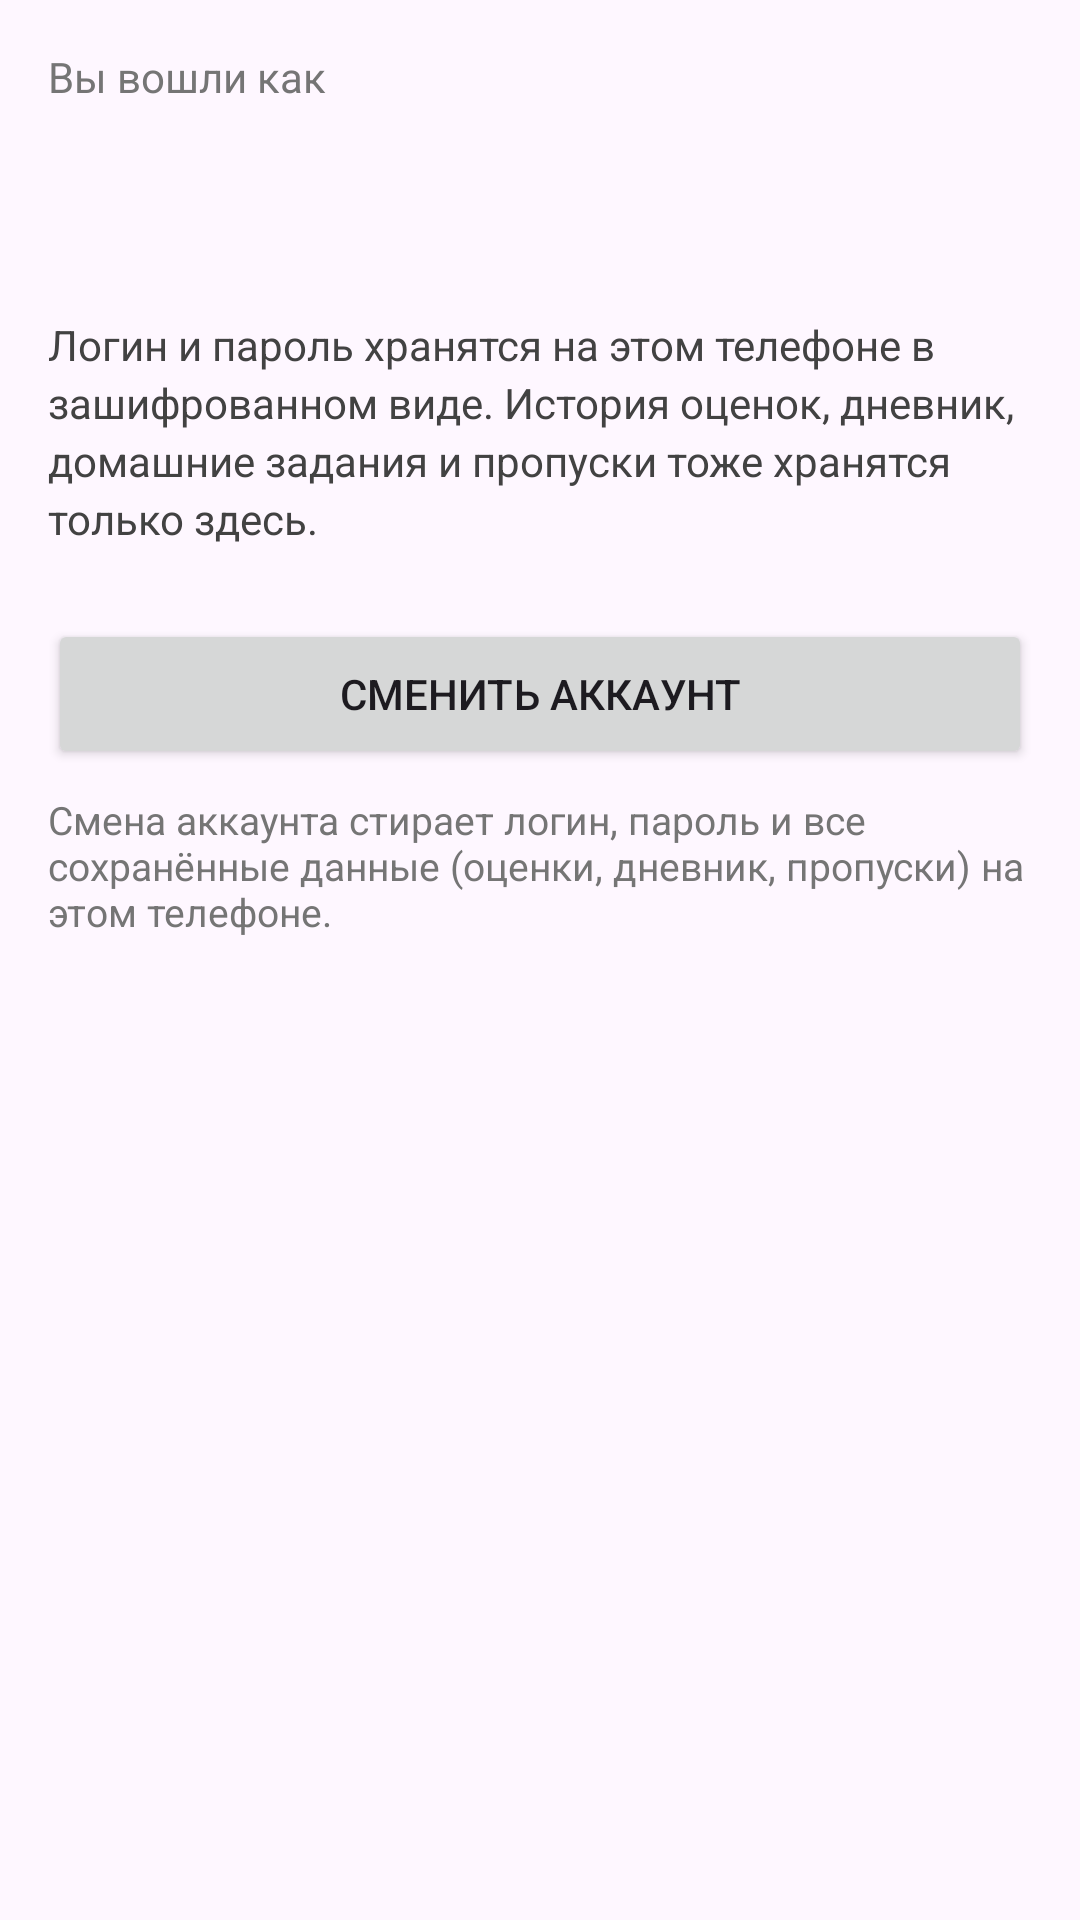

This screen was rendered from an Android layout file. Write that file and the resources it references.
<!-- AndroidManifest.xml: application theme Theme.AgendaApp -->
<!-- res/layout/fragment_account.xml -->
<?xml version="1.0" encoding="utf-8"?>
<LinearLayout xmlns:android="http://schemas.android.com/apk/res/android"
    android:layout_width="match_parent"
    android:layout_height="match_parent"
    android:orientation="vertical"
    android:padding="16dp">

    <TextView
        android:layout_width="wrap_content"
        android:layout_height="wrap_content"
        android:text="Вы вошли как"
        android:textColor="@color/wyg_text_secondary"
        android:textSize="14sp" />

    <TextView
        android:id="@+id/tvAccountLogin"
        android:layout_width="wrap_content"
        android:layout_height="wrap_content"
        android:layout_marginTop="2dp"
        android:textColor="@color/wyg_text_primary"
        android:textSize="22sp"
        android:textStyle="bold" />

    <TextView
        android:id="@+id/tvAccountType"
        android:layout_width="wrap_content"
        android:layout_height="wrap_content"
        android:layout_marginTop="4dp"
        android:textColor="@color/wyg_text_secondary"
        android:textSize="14sp" />

    <TextView
        android:id="@+id/tvAccountDosar"
        android:layout_width="match_parent"
        android:layout_height="wrap_content"
        android:layout_marginTop="12dp"
        android:lineSpacingExtra="3dp"
        android:textColor="@color/wyg_text_body"
        android:textSize="14sp"
        android:visibility="gone" />

    <TextView
        android:layout_width="match_parent"
        android:layout_height="wrap_content"
        android:layout_marginTop="16dp"
        android:lineSpacingExtra="3dp"
        android:text="Логин и пароль хранятся на этом телефоне в зашифрованном виде. История оценок, дневник, домашние задания и пропуски тоже хранятся только здесь."
        android:textColor="@color/wyg_text_body"
        android:textSize="14sp" />

    <Button
        android:id="@+id/btnLogout"
        android:layout_width="match_parent"
        android:layout_height="50dp"
        android:layout_marginTop="24dp"
        android:text="Сменить аккаунт" />

    <TextView
        android:layout_width="match_parent"
        android:layout_height="wrap_content"
        android:layout_marginTop="8dp"
        android:text="Смена аккаунта стирает логин, пароль и все сохранённые данные (оценки, дневник, пропуски) на этом телефоне."
        android:textColor="@color/wyg_text_secondary"
        android:textSize="13sp" />
</LinearLayout>
<!-- resources referenced by this layout -->
<resources>
  <color name="wyg_text_body">#424242</color>
  <color name="wyg_text_primary">#212121</color>
  <color name="wyg_text_secondary">#757575</color>
  <style name="Theme.AgendaApp" parent="Base.Theme.AgendaApp" />
  <style name="Base.Theme.AgendaApp" parent="Theme.Material3.DayNight.NoActionBar">
          
          
      </style>
</resources>
